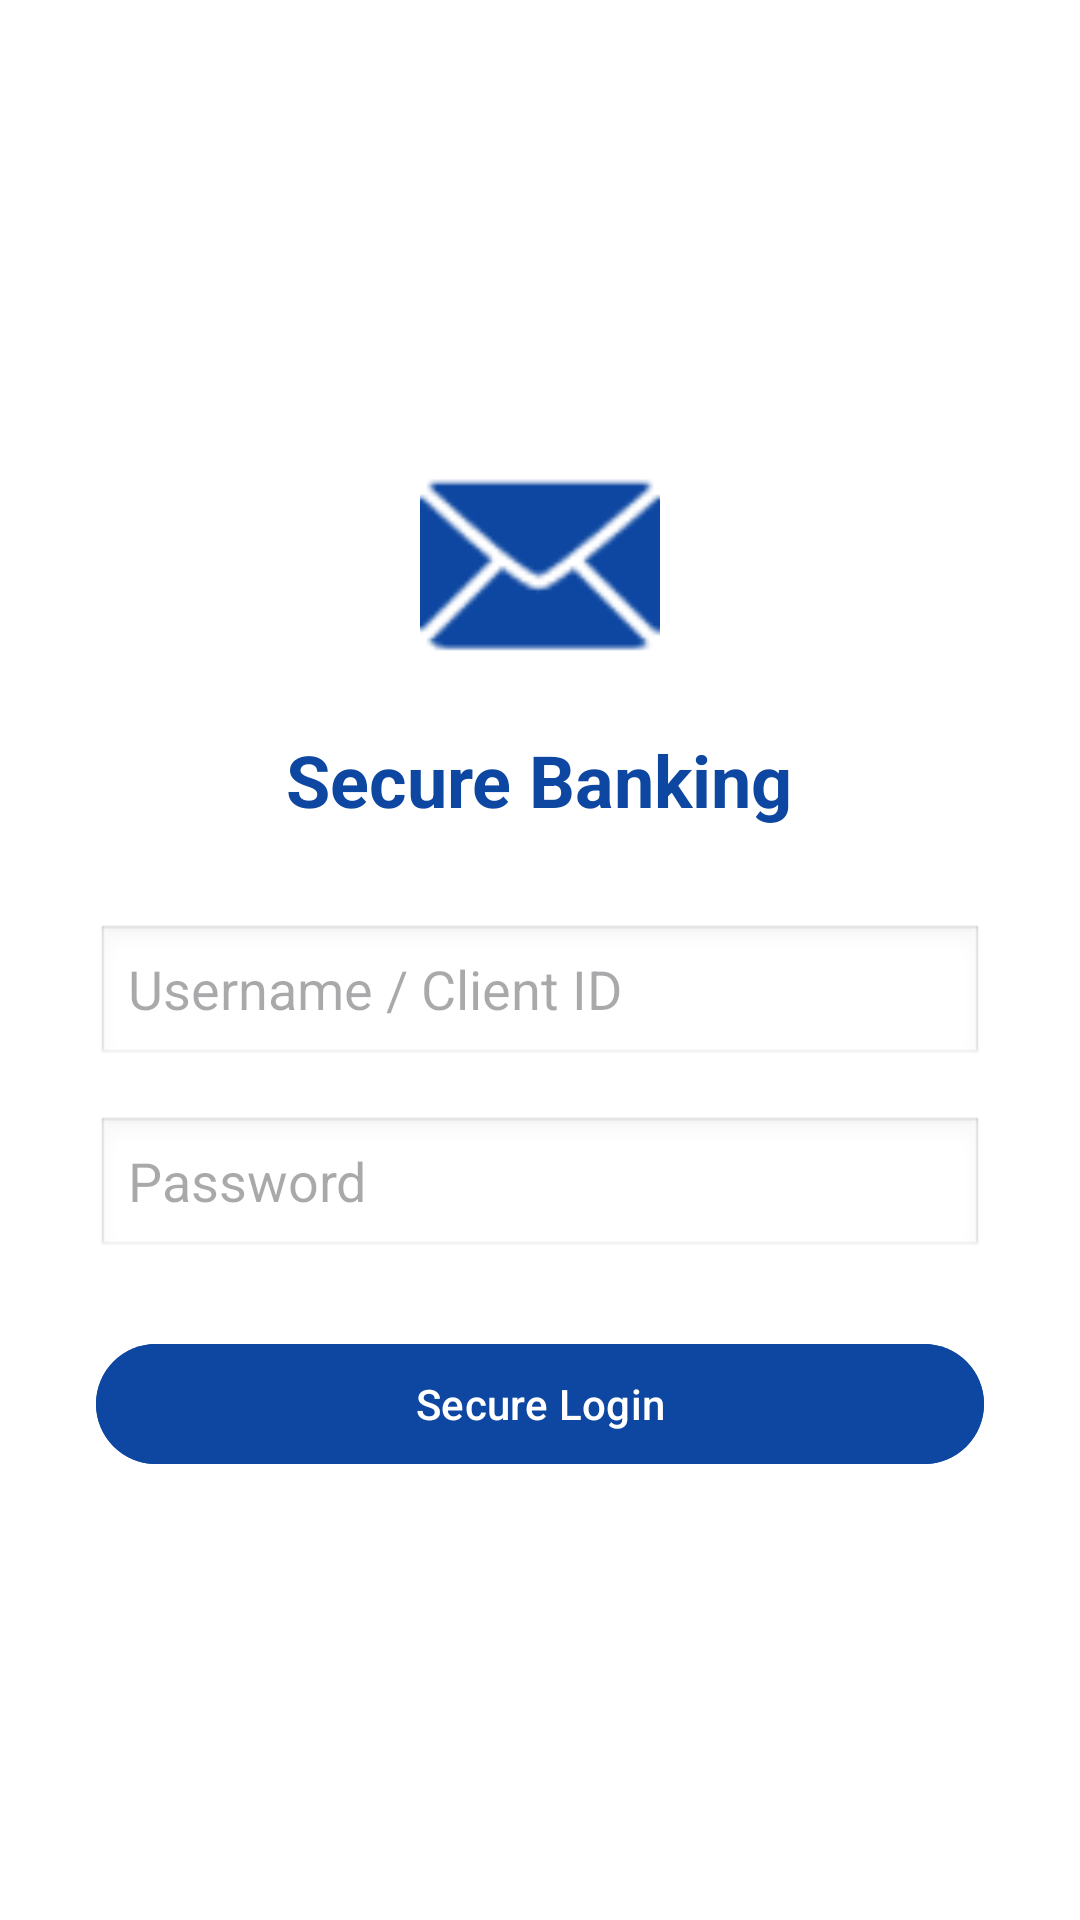

Produce the Android XML layout that renders to this screen, including the resource entries it uses.
<!-- AndroidManifest.xml: activity theme Theme.UncleTed -->
<!-- res/layout/activity_fake_banking.xml -->
<?xml version="1.0" encoding="utf-8"?>
<LinearLayout xmlns:android="http://schemas.android.com/apk/res/android"
    android:layout_width="match_parent"
    android:layout_height="match_parent"
    android:orientation="vertical"
    android:padding="32dp"
    android:gravity="center"
    android:background="@android:color/white">

    <ImageView
        android:layout_width="80dp"
        android:layout_height="80dp"
        android:src="@android:drawable/ic_dialog_email"
        android:tint="#0D47A1"/>

    <TextView
        android:layout_width="wrap_content"
        android:layout_height="wrap_content"
        android:text="Secure Banking"
        android:textSize="24sp"
        android:textStyle="bold"
        android:textColor="#0D47A1"
        android:layout_marginTop="16dp"
        android:layout_marginBottom="32dp"/>

    <EditText
        android:id="@+id/et_username"
        android:layout_width="match_parent"
        android:layout_height="wrap_content"
        android:hint="Username / Client ID"
        android:background="@android:drawable/edit_text"
        android:minHeight="48dp"/>

    <EditText
        android:id="@+id/et_password"
        android:layout_width="match_parent"
        android:layout_height="wrap_content"
        android:hint="Password"
        android:inputType="textPassword"
        android:layout_marginTop="16dp"
        android:background="@android:drawable/edit_text"
        android:minHeight="48dp"/>

    <Button
        android:id="@+id/btn_login"
        android:layout_width="match_parent"
        android:layout_height="wrap_content"
        android:text="Secure Login"
        android:layout_marginTop="24dp"
        android:backgroundTint="#0D47A1"/>

    <ProgressBar
        android:id="@+id/progress_bar"
        android:layout_width="wrap_content"
        android:layout_height="wrap_content"
        android:layout_marginTop="16dp"
        android:visibility="gone"/>

    <TextView
        android:id="@+id/tv_error"
        android:layout_width="wrap_content"
        android:layout_height="wrap_content"
        android:textColor="@android:color/holo_red_dark"
        android:layout_marginTop="16dp"
        android:visibility="gone"/>

</LinearLayout>
<!-- resources referenced by this layout -->
<resources>
  <style name="Theme.UncleTed" parent="Base.Theme.UncleTed" />
  <style name="Base.Theme.UncleTed" parent="Theme.Material3.DayNight.NoActionBar">
          
          <item name="colorPrimary">@color/md_theme_light_primary</item>
          <item name="colorOnPrimary">@color/md_theme_light_onPrimary</item>
          <item name="colorPrimaryContainer">@color/md_theme_light_primaryContainer</item>
          <item name="colorOnPrimaryContainer">@color/md_theme_light_onPrimaryContainer</item>
          
          <item name="colorSecondary">@color/md_theme_light_secondary</item>
          <item name="colorOnSecondary">@color/md_theme_light_onSecondary</item>
          <item name="colorSecondaryContainer">@color/md_theme_light_secondaryContainer</item>
          <item name="colorOnSecondaryContainer">@color/md_theme_light_onSecondaryContainer</item>
          
          <item name="colorTertiary">@color/md_theme_light_tertiary</item>
          <item name="colorOnTertiary">@color/md_theme_light_onTertiary</item>
          <item name="colorTertiaryContainer">@color/md_theme_light_tertiaryContainer</item>
          <item name="colorOnTertiaryContainer">@color/md_theme_light_onTertiaryContainer</item>
          
          <item name="colorError">@color/md_theme_light_error</item>
          <item name="colorOnError">@color/md_theme_light_onError</item>
          
          <item name="android:colorBackground">@color/md_theme_light_background</item>
          <item name="colorOnBackground">@color/md_theme_light_onBackground</item>
          <item name="colorSurface">@color/md_theme_light_surface</item>
          <item name="colorOnSurface">@color/md_theme_light_onSurface</item>
          <item name="colorSurfaceVariant">@color/md_theme_light_surfaceVariant</item>
          <item name="colorOnSurfaceVariant">@color/md_theme_light_onSurfaceVariant</item>
          <item name="colorOutline">@color/md_theme_light_outline</item>
          
          <item name="android:statusBarColor">@color/md_theme_light_surface</item>
          <item name="android:windowLightStatusBar">true</item>
      </style>
  <color name="md_theme_light_primary">#005AC1</color>
  <color name="md_theme_light_onPrimary">#FFFFFF</color>
  <color name="md_theme_light_primaryContainer">#D8E2FF</color>
  <color name="md_theme_light_onPrimaryContainer">#001A41</color>
  <color name="md_theme_light_secondary">#00658E</color>
  <color name="md_theme_light_onSecondary">#FFFFFF</color>
  <color name="md_theme_light_secondaryContainer">#C8E6FF</color>
  <color name="md_theme_light_onSecondaryContainer">#001E2E</color>
  <color name="md_theme_light_tertiary">#6C5677</color>
  <color name="md_theme_light_onTertiary">#FFFFFF</color>
  <color name="md_theme_light_tertiaryContainer">#F5D9FF</color>
  <color name="md_theme_light_onTertiaryContainer">#261430</color>
  <color name="md_theme_light_error">#BA1A1A</color>
  <color name="md_theme_light_onError">#FFFFFF</color>
  <color name="md_theme_light_background">#FDFCFF</color>
  <color name="md_theme_light_onBackground">#1A1C1E</color>
  <color name="md_theme_light_surface">#FDFCFF</color>
  <color name="md_theme_light_onSurface">#1A1C1E</color>
  <color name="md_theme_light_surfaceVariant">#E1E2EC</color>
  <color name="md_theme_light_onSurfaceVariant">#44474F</color>
  <color name="md_theme_light_outline">#74777F</color>
</resources>
